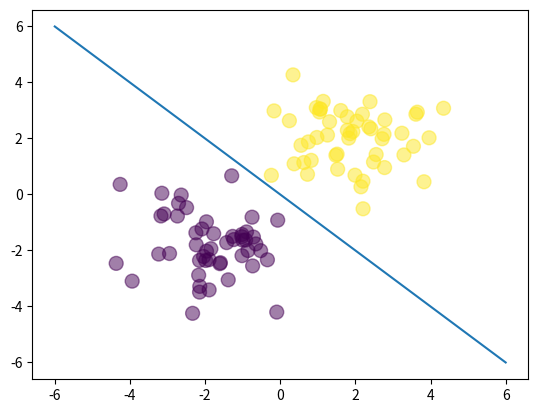

Write Python code to recreate this figure.
import numpy as np
import matplotlib.pyplot as plt


N = 100
D = 2

X = np.random.randn(N, D)

X[:50, :] = X[:50, :] - 2 * np.ones((50, D))
X[50:, :] = X[50:, :] + 2 * np.ones((50, D))

# array of targets, first 50 = 0, next 50 = 1
T = np.array([0]*50 + [1]*50)

# column of ones
ones = np.array([[1]*N]).T
Xb = np.concatenate((ones, X), axis=1)

# randomly initialize weights
w = np.random.randn(D+1)

z = Xb.dot(w)


# sigmoid function:
def sigmoid(z):
    return 1 / (1 + np.exp(-z))


Y = sigmoid(z)


# write the cross entropy error function:
def cross_entropy_error(T, Y):
    """
    Calculates the error using the cross entropy error model.
    :param T: Targets
    :param Y: Predicted Output
    :return: E - Error
    """
    E = 0
    for i in range(N):
        if T[i] == 1:
            E -= np.log(Y[i])
        else:
            E -= np.log(1 - Y[i])

    return E


print(cross_entropy_error(T, Y))

# Use the closed form solution yo logistic regression and see how good that solution is.
# This will work because we have equal variances in both classes. Variance = 1, which is the default.
w = np.array([0, 4, 4])
z = Xb.dot(w)
Y = sigmoid(z)

print(cross_entropy_error(T, Y))

# now we will plot, we expect the line to take the form y=-x
plt.scatter(X[:, 0], X[:, 1], c=T, s=100, alpha=0.5)
# draw the line:
x_axis = np.linspace(-6, 6, 100)
y_axis = -x_axis
plt.plot(x_axis, y_axis)
plt.show()
